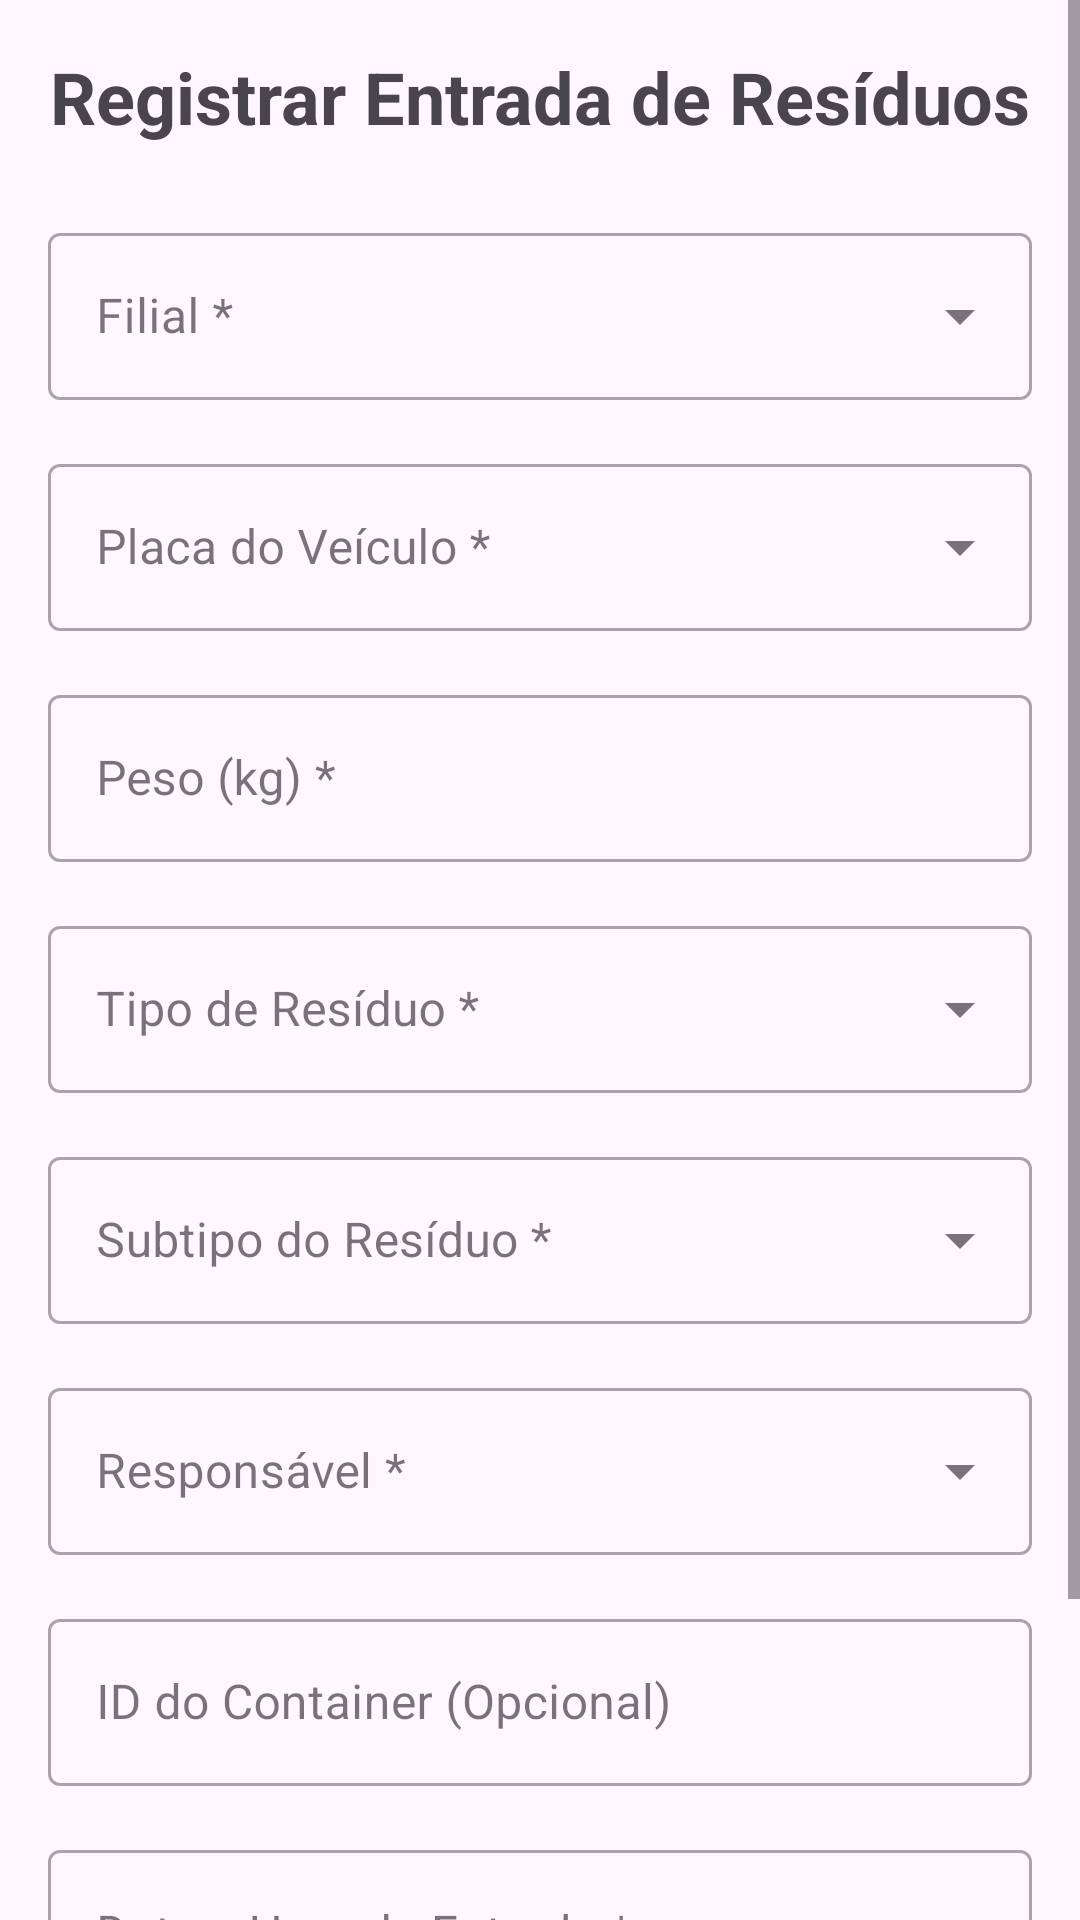

Produce the Android XML layout that renders to this screen, including the resource entries it uses.
<!-- AndroidManifest.xml: application theme Theme.Clean_Flow -->
<!-- res/layout/activity_registro_residuos.xml -->
<?xml version="1.0" encoding="utf-8"?>
<ScrollView
    xmlns:android="http://schemas.android.com/apk/res/android"
    xmlns:app="http://schemas.android.com/apk/res-auto"
    xmlns:tools="http://schemas.android.com/tools"
    android:layout_width="match_parent"
    android:layout_height="match_parent"
    tools:context=".RegistroResiduosActivity">

    <LinearLayout
        android:layout_width="match_parent"
        android:layout_height="wrap_content"
        android:orientation="vertical"
        android:padding="16dp">

        <TextView
            android:layout_width="wrap_content"
            android:layout_height="wrap_content"
            android:text="Registrar Entrada de Resíduos"
            android:textSize="24sp"
            android:textStyle="bold"
            android:layout_gravity="center"
            android:layout_marginBottom="24dp"/>

        
        <com.google.android.material.textfield.TextInputLayout
            android:id="@+id/layout_filial"
            style="@style/Widget.MaterialComponents.TextInputLayout.OutlinedBox.ExposedDropdownMenu"
            android:layout_width="match_parent"
            android:layout_height="wrap_content"
            android:hint="Filial *">

            <AutoCompleteTextView
                android:id="@+id/autocomplete_filial"
                android:layout_width="match_parent"
                android:layout_height="wrap_content"
                android:inputType="none"/>
        </com.google.android.material.textfield.TextInputLayout>

        
        <com.google.android.material.textfield.TextInputLayout
            android:id="@+id/layout_veiculo"
            style="@style/Widget.MaterialComponents.TextInputLayout.OutlinedBox.ExposedDropdownMenu"
            android:layout_width="match_parent"
            android:layout_height="wrap_content"
            android:layout_marginTop="16dp"
            android:hint="Placa do Veículo *">

            <AutoCompleteTextView
                android:id="@+id/autocomplete_veiculo"
                android:layout_width="match_parent"
                android:layout_height="wrap_content"
                android:inputType="none"/>
        </com.google.android.material.textfield.TextInputLayout>

        
        <com.google.android.material.textfield.TextInputLayout
            android:id="@+id/layout_peso"
            style="@style/Widget.MaterialComponents.TextInputLayout.OutlinedBox"
            android:layout_width="match_parent"
            android:layout_height="wrap_content"
            android:layout_marginTop="16dp"
            android:hint="Peso (kg) *">

            <com.google.android.material.textfield.TextInputEditText
                android:id="@+id/edit_text_peso"
                android:layout_width="match_parent"
                android:layout_height="wrap_content"
                android:inputType="numberDecimal"
                android:maxLines="1"/>
        </com.google.android.material.textfield.TextInputLayout>

        
        <com.google.android.material.textfield.TextInputLayout
            android:id="@+id/layout_material"
            style="@style/Widget.MaterialComponents.TextInputLayout.OutlinedBox.ExposedDropdownMenu"
            android:layout_width="match_parent"
            android:layout_height="wrap_content"
            android:layout_marginTop="16dp"
            android:hint="Tipo de Resíduo *">

            <AutoCompleteTextView
                android:id="@+id/autocomplete_material"
                android:layout_width="match_parent"
                android:layout_height="wrap_content"
                android:inputType="none"/>
        </com.google.android.material.textfield.TextInputLayout>

        
        <com.google.android.material.textfield.TextInputLayout
            android:id="@+id/layout_subtipo_material"
            style="@style/Widget.MaterialComponents.TextInputLayout.OutlinedBox.ExposedDropdownMenu"
            android:layout_width="match_parent"
            android:layout_height="wrap_content"
            android:layout_marginTop="16dp"
            android:hint="Subtipo do Resíduo *">

            <AutoCompleteTextView
                android:id="@+id/autocomplete_subtipo_material"
                android:layout_width="match_parent"
                android:layout_height="wrap_content"
                android:inputType="none"/>
        </com.google.android.material.textfield.TextInputLayout>

        
        <com.google.android.material.textfield.TextInputLayout
            android:id="@+id/layout_responsavel"
            style="@style/Widget.MaterialComponents.TextInputLayout.OutlinedBox.ExposedDropdownMenu"
            android:layout_width="match_parent"
            android:layout_height="wrap_content"
            android:layout_marginTop="16dp"
            android:hint="Responsável *">

            <AutoCompleteTextView
                android:id="@+id/autocomplete_responsavel"
                android:layout_width="match_parent"
                android:layout_height="wrap_content"
                android:inputType="none"/>
        </com.google.android.material.textfield.TextInputLayout>

        
        <com.google.android.material.textfield.TextInputLayout
            android:id="@+id/layout_id_container"
            style="@style/Widget.MaterialComponents.TextInputLayout.OutlinedBox"
            android:layout_width="match_parent"
            android:layout_height="wrap_content"
            android:layout_marginTop="16dp"
            android:hint="ID do Container (Opcional)">

            <com.google.android.material.textfield.TextInputEditText
                android:id="@+id/edit_text_id_container"
                android:layout_width="match_parent"
                android:layout_height="wrap_content"
                android:inputType="text"
                android:maxLines="1"/>
        </com.google.android.material.textfield.TextInputLayout>

        
        <com.google.android.material.textfield.TextInputLayout
            android:id="@+id/layout_data"
            style="@style/Widget.MaterialComponents.TextInputLayout.OutlinedBox"
            android:layout_width="match_parent"
            android:layout_height="wrap_content"
            android:layout_marginTop="16dp"
            android:hint="Data e Hora da Entrada *">

            <com.google.android.material.textfield.TextInputEditText
                android:id="@+id/edit_text_data"
                android:layout_width="match_parent"
                android:layout_height="wrap_content"
                android:focusable="false"
                android:cursorVisible="false"/>
        </com.google.android.material.textfield.TextInputLayout>

        
        <LinearLayout
            android:layout_width="match_parent"
            android:layout_height="wrap_content"
            android:orientation="horizontal"
            android:layout_marginTop="32dp">

            
            <Button
                android:id="@+id/button_voltar"
                style="?attr/materialButtonOutlinedStyle"
                android:layout_width="0dp"
                android:layout_height="wrap_content"
                android:layout_weight="1"
                android:layout_marginEnd="8dp"
                android:padding="12dp"
                android:text="Voltar"/>

            
            <Button
                android:id="@+id/button_salvar"
                android:layout_width="0dp"
                android:layout_height="wrap_content"
                android:layout_weight="1"
                android:layout_marginStart="8dp"
                android:padding="12dp"
                android:text="Salvar"/>
        </LinearLayout>

    </LinearLayout>
</ScrollView>
<!-- resources referenced by this layout -->
<resources>
  <style name="Theme.Clean_Flow" parent="Base.Theme.Clean_Flow" />
  <style name="Base.Theme.Clean_Flow" parent="Theme.Material3.DayNight.NoActionBar">
      </style>
</resources>
